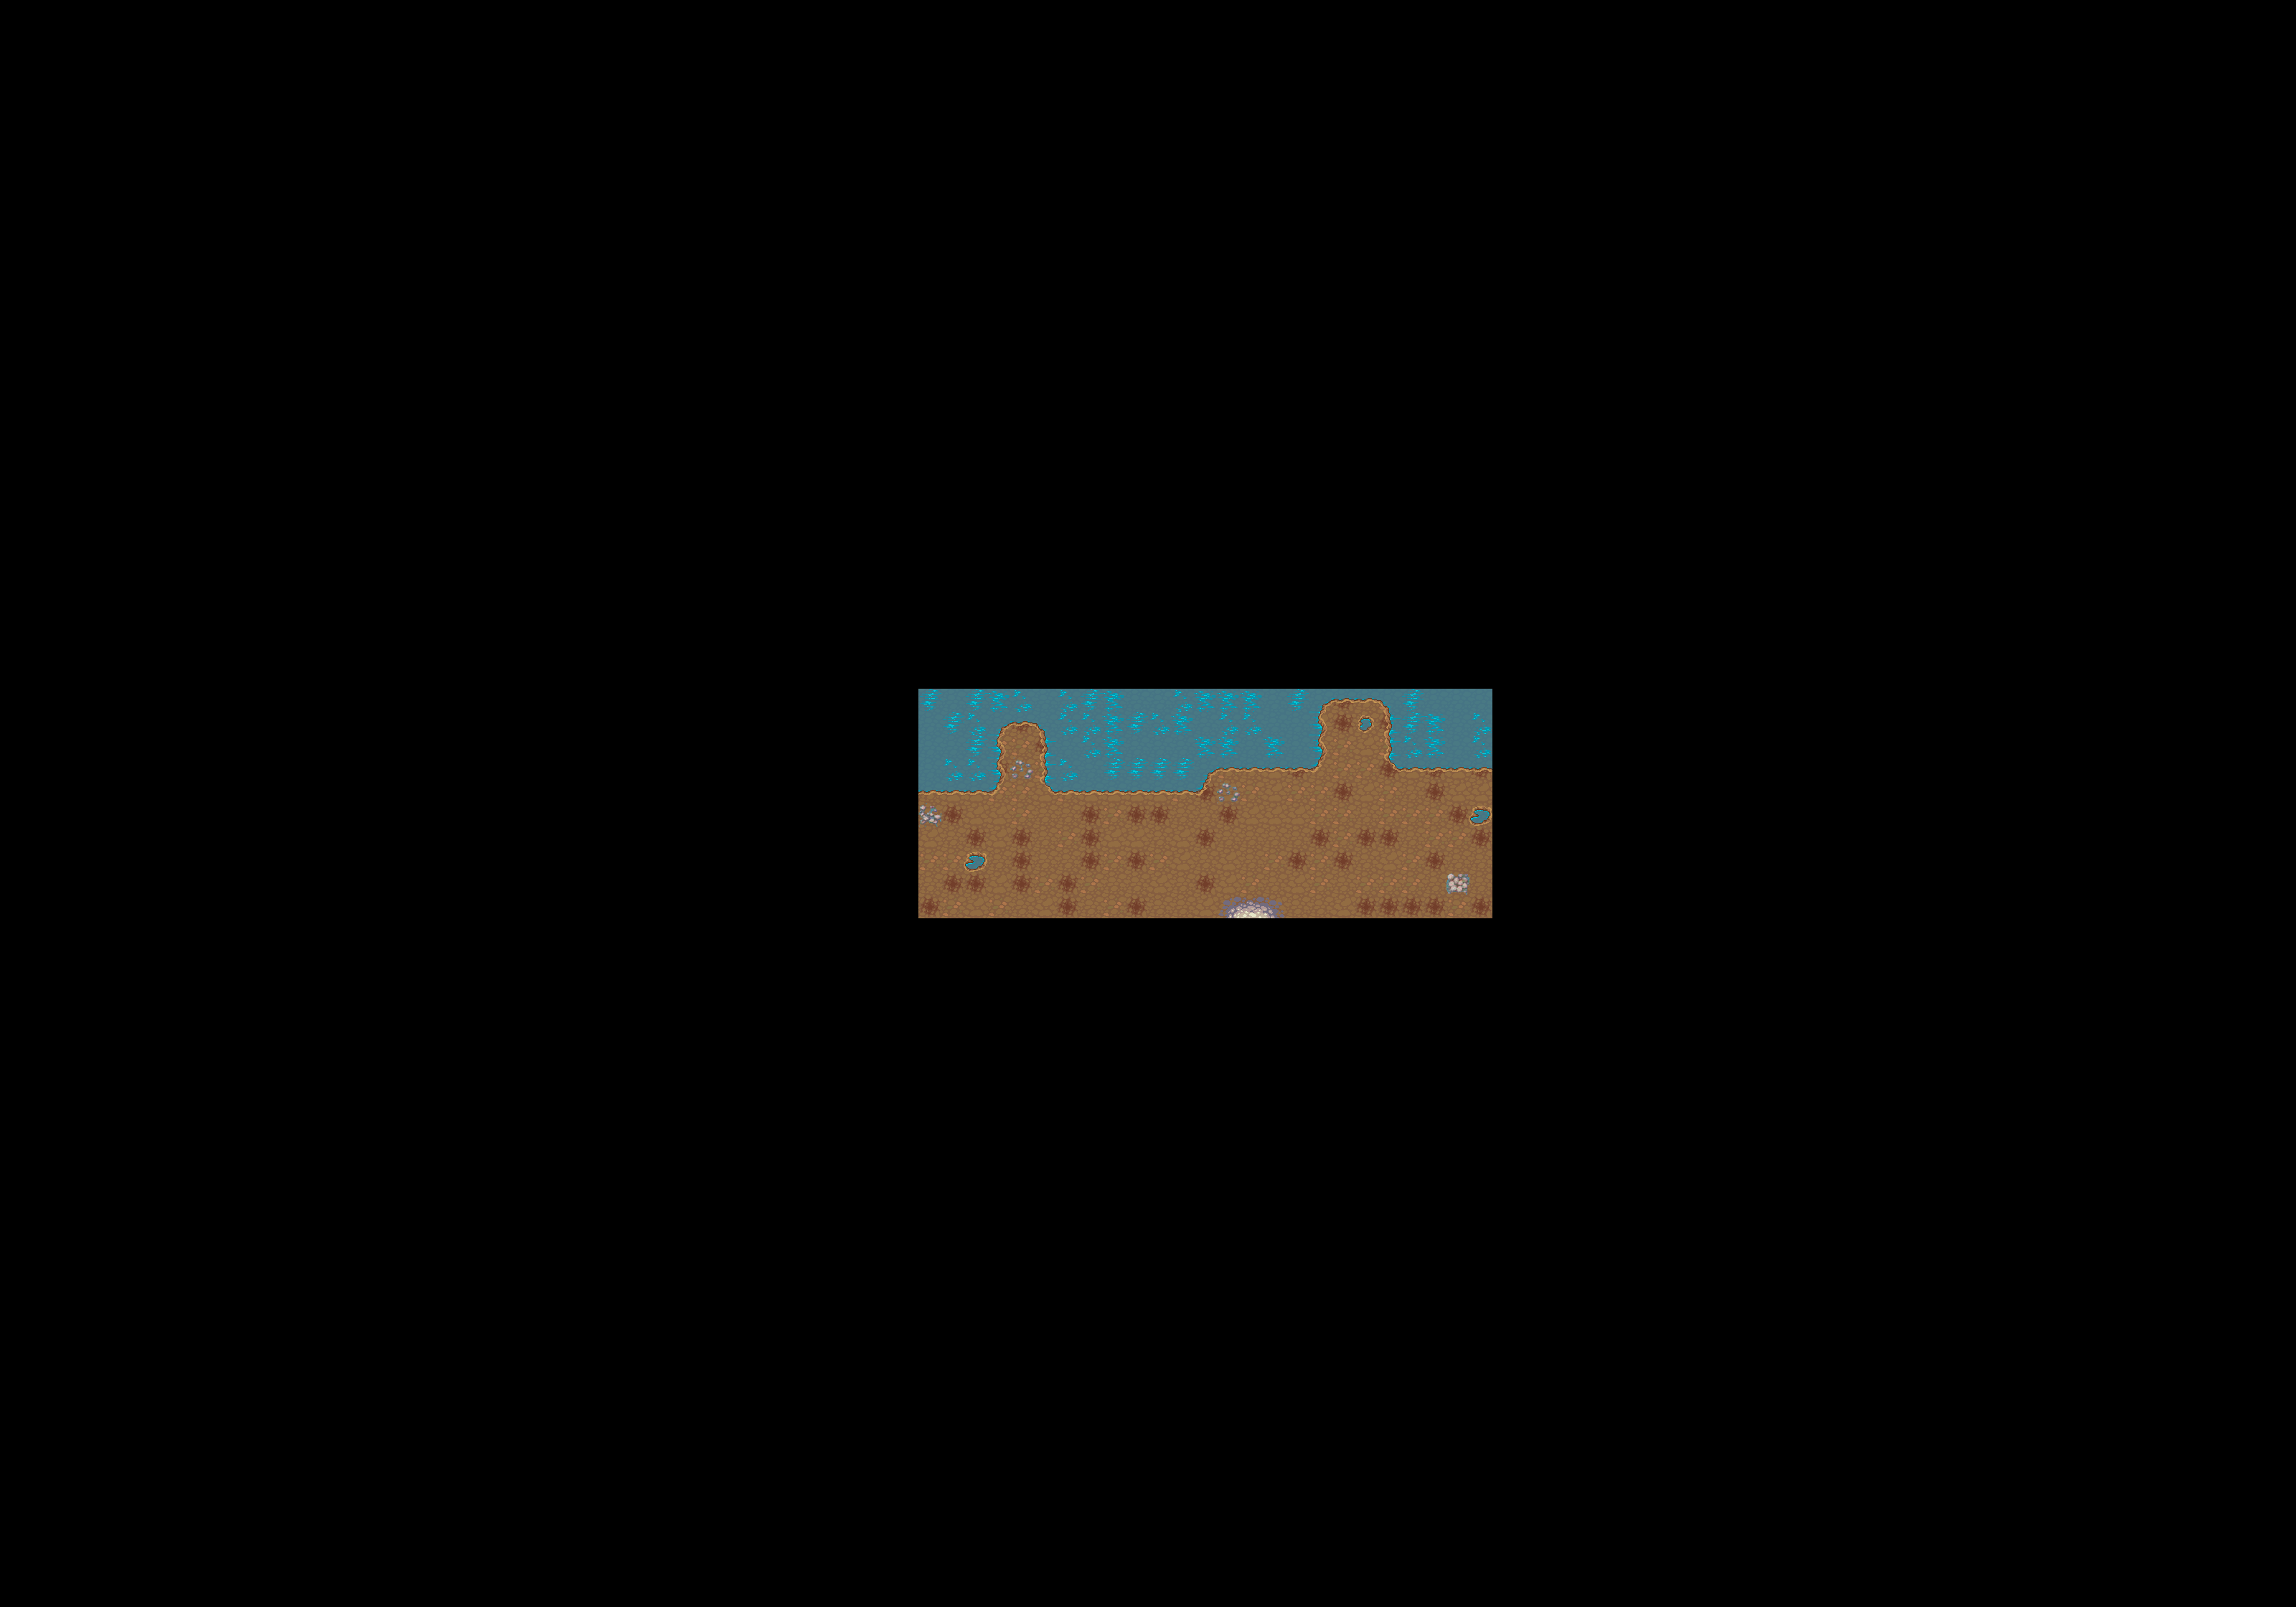

Values plotted in this chart, from the file beside it:
1136, 1136, 1136, 1136, 1136, 1136, 1136, 1136, 1136, 1136, 1136, 1136, 1136, 1136, 1136, 1136, 1136, 1136, 1136, 1136, 1136, 1136, 1136, 1136
1136, 1136, 1136, 1136, 1136, 1136, 1136, 1136, 1136, 1136, 1136, 1136, 1136, 1136, 1136, 1136, 1136, 1136, 1136, 1136, 1136, 1136, 1136, 1136
1136, 1136, 1136, 1136, 1136, 1136, 1136, 1136, 1136, 1136, 1136, 1136, 1136, 1136, 1136, 1136, 1136, 1136, 1136, 1136, 1136, 1136, 1136, 1136
1136, 1136, 1136, 1136, 1136, 1136, 1136, 1136, 1136, 1136, 1136, 1136, 1136, 1136, 1136, 1136, 1136, 1136, 1136, 1136, 1136, 1136, 1136, 1136
1136, 1136, 1136, 1136, 1136, 1136, 1136, 1136, 1136, 1136, 1136, 1136, 1136, 1136, 1136, 1136, 1136, 1136, 1136, 1136, 1136, 1136, 1136, 1136
1136, 1136, 1136, 1136, 1136, 1136, 1136, 1136, 1136, 1136, 1136, 1136, 1136, 1136, 1136, 1136, 1136, 1136, 1136, 1136, 1136, 1136, 1136, 1136
1136, 1136, 1136, 1136, 1136, 1136, 1136, 1136, 1136, 1136, 1136, 1136, 1136, 1136, 1136, 1136, 1136, 1136, 1136, 1136, 1136, 1136, 1136, 1136
1136, 1136, 1136, 1136, 1136, 1136, 1136, 1136, 1136, 1136, 1136, 1136, 1136, 1136, 1136, 1136, 1136, 1136, 1136, 1136, 1136, 1136, 1136, 1136
1136, 1136, 1136, 1136, 1136, 1136, 1136, 1136, 1136, 1136, 1136, 1136, 1136, 1136, 1136, 1136, 1136, 1136, 1136, 1136, 1136, 1136, 1136, 1136
1136, 1136, 1136, 1136, 1136, 1136, 1136, 1136, 1136, 1136, 1136, 1136, 1136, 1136, 1136, 1136, 1136, 1136, 1136, 1136, 1136, 1136, 1136, 1136
1136, 1136, 1136, 1136, 1136, 1136, 1136, 1136, 1136, 1136, 1136, 1136, 1136, 1136, 1136, 1136, 1136, 1136, 1136, 1136, 1136, 1136, 1136, 1136
1136, 1136, 1136, 1136, 1136, 1136, 1136, 1136, 1136, 1136, 1136, 1136, 1136, 1136, 1136, 1136, 1136, 1136, 1136, 1136, 1136, 1136, 1136, 1136
1136, 1136, 1136, 1136, 1136, 1136, 1136, 1136, 1136, 1136, 1136, 1136, 1136, 1136, 1136, 1136, 1136, 1136, 1136, 1136, 1136, 1136, 1136, 1136
1136, 1136, 1136, 1136, 1136, 1136, 1136, 1136, 1136, 1136, 1136, 1136, 1136, 1136, 1136, 1136, 1136, 1136, 1136, 1136, 1136, 1136, 1136, 1136
1136, 1136, 1136, 1136, 1136, 1136, 1136, 1136, 1136, 1136, 1136, 1136, 1136, 1136, 1136, 1136, 1136, 1136, 1136, 1136, 1136, 1136, 1136, 1136
1136, 1136, 1136, 1136, 1136, 1136, 1136, 1136, 1136, 1136, 1136, 1136, 1136, 1136, 1136, 1136, 1136, 1136, 1136, 1136, 1136, 1136, 1136, 1136
1136, 1136, 1136, 1136, 1136, 1136, 1136, 1136, 1136, 1136, 1136, 1136, 1136, 1136, 1136, 1136, 1136, 1136, 1136, 1136, 1136, 1136, 1136, 1136
1136, 1136, 1136, 1136, 1136, 1136, 1136, 1136, 1136, 1136, 1136, 1136, 1136, 1136, 1136, 1136, 1136, 1136, 1136, 1136, 1136, 1136, 1136, 1136
1136, 1136, 1136, 1136, 1136, 1136, 1136, 1136, 1136, 1136, 1136, 1136, 1136, 1136, 1136, 1136, 1136, 1136, 1136, 1136, 1136, 1136, 1136, 1136
1136, 1136, 1136, 1136, 1136, 1136, 1136, 1136, 1136, 1136, 1136, 1136, 1136, 1136, 1136, 1136, 1136, 1136, 1136, 1136, 1136, 1136, 1136, 1136
1136, 1136, 1136, 1136, 1136, 1136, 1136, 1136, 1136, 1136, 1136, 1136, 1136, 1136, 1136, 1136, 1136, 1136, 1136, 1136, 1136, 1136, 1136, 1136
1136, 1136, 1136, 1136, 1136, 1136, 1136, 1136, 1136, 1136, 1136, 1136, 1136, 1136, 1136, 1136, 1136, 1136, 1136, 1136, 1136, 1136, 1136, 1136
1136, 1136, 1136, 1136, 1136, 1136, 1136, 1136, 1136, 1136, 1136, 1136, 1136, 1136, 1136, 1136, 1136, 1136, 1136, 1136, 1136, 1136, 1136, 1136
1136, 1136, 1136, 1136, 1136, 1136, 1136, 1136, 1136, 1136, 1136, 1136, 1136, 1136, 1136, 1136, 1136, 1136, 1136, 1136, 1136, 1136, 1136, 1136
1136, 1136, 1136, 1136, 1136, 1136, 1136, 1136, 1136, 1136, 1136, 1136, 1136, 1136, 1136, 1136, 1136, 1136, 1136, 1136, 1136, 1136, 1136, 1136
1136, 1136, 1136, 1136, 1136, 1136, 1136, 1136, 1136, 1136, 1136, 1136, 1136, 1136, 1136, 1136, 1136, 1136, 1136, 1136, 1136, 1136, 1136, 1136
1136, 1136, 1136, 1136, 1136, 1136, 1136, 1136, 1136, 1136, 1136, 1136, 1136, 1136, 1136, 1136, 1136, 1136, 1136, 1136, 1136, 1136, 1136, 1136
1136, 1136, 1136, 1136, 1136, 1136, 1136, 1136, 1136, 1136, 1136, 1136, 1136, 1136, 1136, 1136, 1136, 1136, 1136, 1136, 1136, 1136, 1136, 1136
1136, 1136, 1136, 1136, 1136, 1136, 1136, 1136, 1136, 1136, 1136, 1136, 1136, 1136, 1136, 1136, 1136, 1136, 1136, 1136, 1136, 1136, 1136, 1136
1136, 1136, 1136, 1136, 1136, 1136, 1136, 1136, 1136, 1136, 1136, 1136, 1136, 1136, 1136, 1136, 1136, 1136, 1136, 1136, 1136, 1136, 1136, 1136
1136, 1136, 1136, 1136, 1136, 1136, 1136, 1136, 1136, 1136, 1136, 1136, 1136, 1136, 1136, 1136, 1136, 1136, 1136, 1136, 1136, 1136, 1136, 1136
1136, 1136, 1136, 1136, 1136, 1136, 1136, 1136, 1136, 1136, 1136, 1136, 1136, 1136, 1136, 1136, 1136, 1136, 1136, 1136, 1136, 1136, 1136, 1136
1136, 1136, 1136, 1136, 1136, 1136, 1136, 1136, 1136, 1136, 1136, 1136, 1136, 1136, 1136, 1136, 1136, 1136, 1136, 1136, 1136, 1136, 1136, 1136
1136, 1136, 1136, 1136, 1136, 1136, 1136, 1136, 1136, 1136, 1136, 1136, 1136, 1136, 1136, 1136, 1136, 1136, 1136, 1136, 1136, 1136, 1136, 1136
1136, 1136, 1136, 1136, 1136, 1136, 1136, 1136, 1136, 1136, 1136, 1136, 1136, 1136, 1136, 1136, 1136, 1136, 1136, 1136, 1136, 1136, 1136, 1136
1136, 1136, 1136, 1136, 1136, 1136, 1136, 1136, 1136, 1136, 1136, 1136, 1136, 1136, 1136, 1136, 1136, 1136, 1136, 1136, 1136, 1136, 1136, 1136
1136, 1136, 1136, 1136, 1136, 1136, 1136, 1136, 1136, 1136, 1136, 1136, 1136, 1136, 1136, 1136, 1136, 1136, 1136, 1136, 1136, 1136, 1136, 1136
1136, 1136, 1136, 1136, 1136, 1136, 1136, 1136, 1136, 1136, 1136, 1136, 1136, 1136, 1136, 1136, 1136, 1136, 1136, 1136, 1136, 1136, 1136, 1136
1136, 1136, 1136, 1136, 1136, 1136, 1136, 1136, 1136, 1136, 1136, 1136, 1136, 1136, 1136, 1136, 1136, 1136, 1136, 1136, 1136, 1136, 1136, 1136
1136, 1136, 1136, 1136, 1136, 1136, 1136, 1136, 1136, 1136, 1136, 1136, 1136, 1136, 1136, 1136, 1136, 1136, 1136, 1136, 1136, 1136, 1136, 1136
1136, 1136, 1136, 1136, 1136, 1136, 1136, 1136, 1136, 1136, 1136, 1136, 1136, 1136, 1136, 1136, 1136, 1136, 1136, 1136, 1136, 1136, 1136, 1136
1136, 1136, 1136, 1136, 1136, 1136, 1136, 1136, 1136, 1136, 1136, 1136, 1136, 1136, 1136, 1136, 1136, 1136, 1136, 1136, 1136, 1136, 1136, 1136
1136, 1136, 1136, 1136, 1136, 1136, 1136, 1136, 1136, 1136, 1136, 1136, 1136, 1136, 1136, 1136, 1136, 1136, 1136, 1136, 1136, 1136, 1136, 1136
1136, 1136, 1136, 1136, 1136, 1136, 1136, 1136, 1136, 1136, 1136, 1136, 1136, 1136, 1136, 1136, 1136, 1136, 1136, 1136, 1136, 1136, 1136, 1136
1136, 1136, 1136, 1136, 1136, 1136, 1136, 1136, 1136, 1136, 1136, 1136, 1136, 1136, 1136, 1136, 1136, 1136, 1136, 1136, 1136, 1136, 1136, 1136
1136, 1136, 1136, 1136, 1136, 1136, 1136, 1136, 1136, 1136, 1136, 1136, 1136, 1136, 1136, 1136, 1136, 1136, 1136, 1136, 1136, 1136, 1136, 1136
1136, 1136, 1136, 1136, 1136, 1136, 1136, 1136, 1136, 1136, 1136, 1136, 1136, 1136, 1136, 1136, 1136, 1136, 1136, 1136, 1136, 1136, 1136, 1136
1136, 1136, 1136, 1136, 1136, 1136, 1136, 1136, 1136, 1136, 1136, 1136, 1136, 1136, 1136, 1136, 1136, 1136, 1136, 1136, 1136, 1136, 1136, 1136
1136, 1136, 1136, 1136, 1136, 1136, 1136, 1136, 1136, 1136, 1136, 1136, 1136, 1136, 1136, 1136, 1136, 1136, 1136, 1136, 1136, 1136, 1136, 1136
1136, 1136, 1136, 1136, 1136, 1136, 1136, 1136, 1136, 1136, 1136, 1136, 1136, 1136, 1136, 1136, 1136, 1136, 1136, 1136, 1136, 1136, 1136, 1136
1136, 1136, 1136, 1136, 1136, 1136, 1136, 1136, 1136, 1136, 1136, 1136, 1136, 1136, 1136, 1136, 1136, 1136, 1136, 1136, 1136, 1136, 1136, 1136
1136, 1136, 1136, 1136, 1136, 1136, 1136, 1136, 1136, 1136, 1136, 1136, 1136, 1136, 1136, 1136, 1136, 1136, 1136, 1136, 1136, 1136, 1136, 1136
1136, 1136, 1136, 1136, 1136, 1136, 1136, 1136, 1136, 1136, 1136, 1136, 1136, 1136, 1136, 1136, 1136, 1136, 1136, 1136, 1136, 1136, 1136, 1136
1136, 1136, 1136, 1136, 1136, 1136, 1136, 1136, 1136, 1136, 1136, 1136, 1136, 1136, 1136, 1136, 1136, 1136, 1136, 1136, 1136, 1136, 1136, 1136
1136, 1136, 1136, 1136, 1136, 1136, 1136, 1136, 1136, 1136, 1136, 1136, 1136, 1136, 1136, 1136, 1136, 1136, 1136, 1136, 1136, 1136, 1136, 1136
1136, 1136, 1136, 1136, 1136, 1136, 1136, 1136, 1136, 1136, 1136, 1136, 1136, 1136, 1136, 1136, 1136, 1136, 1136, 1136, 1136, 1136, 1136, 1136
1136, 1136, 1136, 1136, 1136, 1136, 1136, 1136, 1136, 1136, 1136, 1136, 1136, 1136, 1136, 1136, 1136, 1136, 1136, 1136, 1136, 1136, 1136, 1136
1136, 1136, 1136, 1136, 1136, 1136, 1136, 1136, 1136, 1136, 1136, 1136, 1136, 1136, 1136, 1136, 1136, 1136, 1136, 1136, 1136, 1136, 1136, 1136
1136, 1136, 1136, 1136, 1136, 1136, 1136, 1136, 1136, 1136, 1136, 1136, 1136, 1136, 1136, 1136, 1136, 1136, 1136, 1136, 1136, 1136, 1136, 1136
1136, 1136, 1136, 1136, 1136, 1136, 1136, 1136, 1136, 1136, 1136, 1136, 1136, 1136, 1136, 1136, 1136, 1136, 1136, 1136, 1136, 1136, 1136, 1136
1136, 1136, 1136, 1136, 1136, 1136, 1136, 1136, 1136, 1136, 1136, 1136, 1136, 1136, 1136, 1136, 1136, 1136, 1136, 1136, 1136, 1136, 1136, 1136
... 9 more rows
